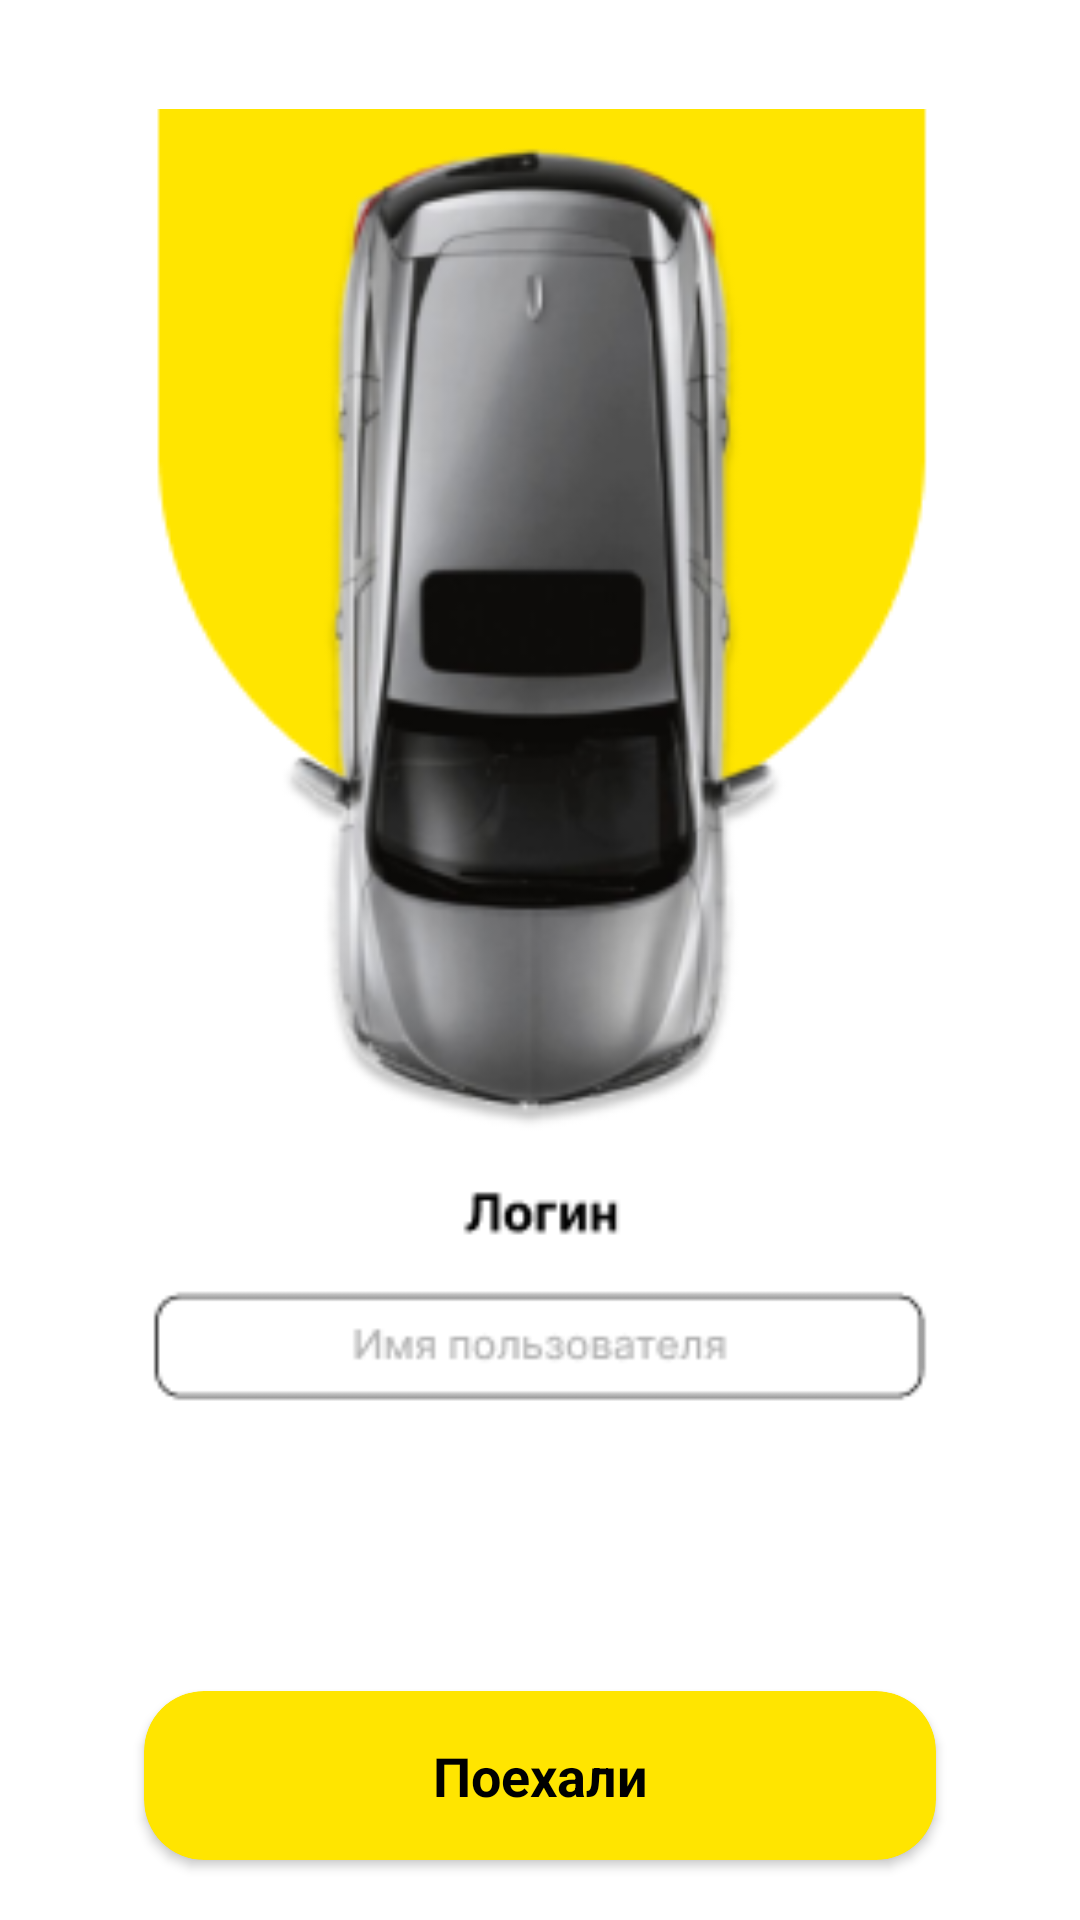

Layout XML and referenced resources for this Android screen:
<!-- AndroidManifest.xml: application theme Theme.SpecialTaxi -->
<!-- res/layout/fragment_login.xml -->
<?xml version="1.0" encoding="utf-8"?>
<androidx.constraintlayout.widget.ConstraintLayout xmlns:android="http://schemas.android.com/apk/res/android"
    android:layout_width="match_parent"
    android:layout_height="match_parent"
    android:background="@color/white"
    xmlns:app="http://schemas.android.com/apk/res-auto">

    <ImageView
        android:id="@+id/location_img"
        android:layout_width="match_parent"
        android:layout_height="600dp"
        android:src="@drawable/add5"
        app:layout_constraintEnd_toEndOf="parent"
        app:layout_constraintStart_toStartOf="parent"
        app:layout_constraintTop_toTopOf="parent" />

    <androidx.cardview.widget.CardView
        android:id="@+id/location_button"
        android:layout_width="match_parent"
        android:layout_height="wrap_content"
        android:layout_marginHorizontal="48dp"
        android:layout_marginBottom="20dp"
        android:backgroundTint="#FFE500"
        android:visibility="visible"
        app:cardCornerRadius="20dp"
        app:layout_constraintBottom_toBottomOf="parent">

        <androidx.constraintlayout.widget.ConstraintLayout
            android:layout_width="match_parent"
            android:layout_height="match_parent"
            android:padding="16dp">

            <TextView
                android:id="@+id/location_text"
                android:layout_width="wrap_content"
                android:layout_height="wrap_content"
                android:text="Поехали"
                android:textColor="@color/black"
                android:textSize="18sp"
                android:textStyle="bold"
                android:visibility="visible"
                app:layout_constraintBottom_toBottomOf="parent"
                app:layout_constraintEnd_toEndOf="parent"
                app:layout_constraintStart_toStartOf="parent"
                app:layout_constraintTop_toTopOf="parent" />

        </androidx.constraintlayout.widget.ConstraintLayout>
    </androidx.cardview.widget.CardView>
</androidx.constraintlayout.widget.ConstraintLayout>
<!-- resources referenced by this layout -->
<resources>
  <!-- drawable add5: png bitmap (drawable, 41415 bytes) -->
  <style name="Theme.SpecialTaxi" parent="Theme.MaterialComponents.DayNight.NoActionBar">
          
          <item name="colorPrimary">@color/purple_500</item>
          <item name="colorPrimaryVariant">@color/purple_700</item>
          <item name="colorOnPrimary">@color/white</item>
          
          <item name="colorSecondary">@color/teal_200</item>
          <item name="colorSecondaryVariant">@color/teal_700</item>
          <item name="colorOnSecondary">@color/black</item>
          
          <item name="android:statusBarColor">?attr/colorPrimaryVariant</item>
          
      </style>
  <!-- not gathered from this repository: default colours our renderer supplied (Android Studio template values) -->
  <color name="purple_500">#FF6200EE</color>
  <color name="purple_700">#FF3700B3</color>
  <color name="teal_200">#FF03DAC5</color>
  <color name="teal_700">#FF018786</color>
  <color name="black">#FF000000</color>
  <color name="white">#FFFFFFFF</color>
</resources>
